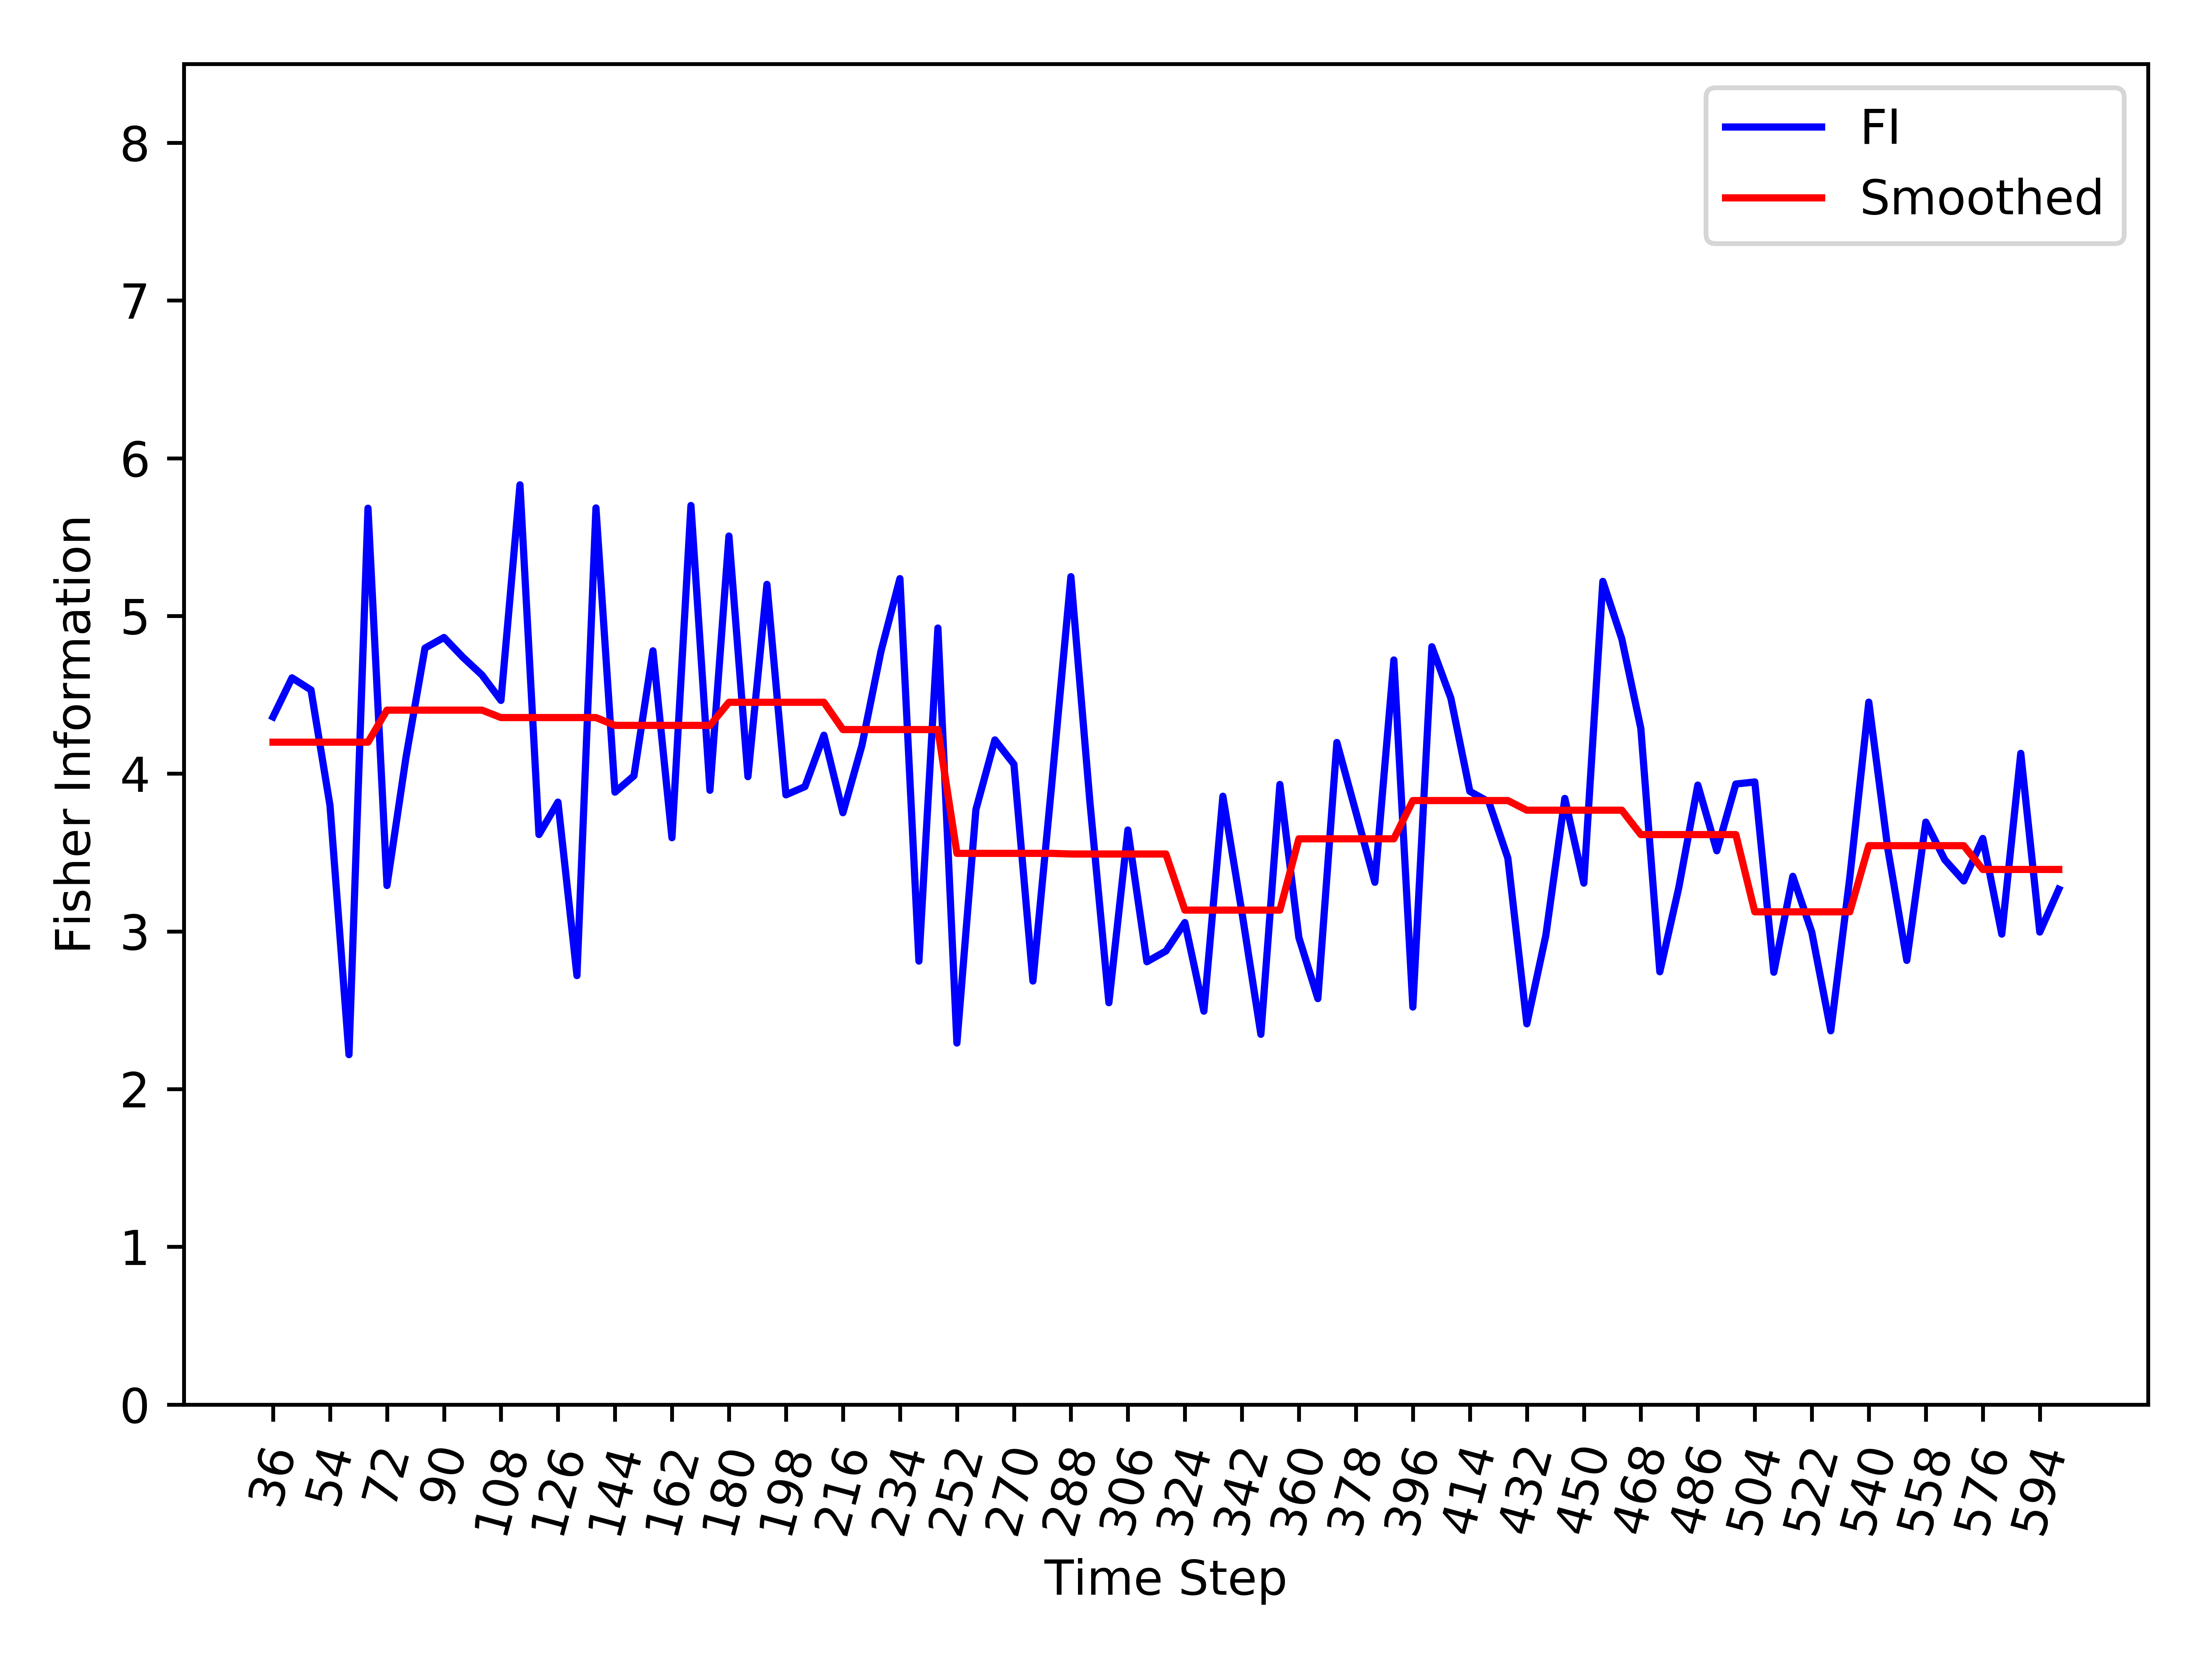

The table this chart was drawn from, first rows:
, Time_Step, FI, Smooth_FI
0, 36, 4.36, 4.2
1, 42, 4.608, 4.2
2, 48, 4.531, 4.2
3, 54, 3.798, 4.2
4, 60, 2.218, 4.2
5, 66, 5.683, 4.2
6, 72, 3.291, 4.403
7, 78, 4.103, 4.403
8, 84, 4.796, 4.403
9, 90, 4.864, 4.403
10, 96, 4.738, 4.403
11, 102, 4.626, 4.403
12, 108, 4.465, 4.356
13, 114, 5.831, 4.356
14, 120, 3.614, 4.356
15, 126, 3.82, 4.356
16, 132, 2.72, 4.356
17, 138, 5.685, 4.356
18, 144, 3.883, 4.306
19, 150, 3.987, 4.306
20, 156, 4.779, 4.306
21, 162, 3.594, 4.306
22, 168, 5.7, 4.306
23, 174, 3.895, 4.306
24, 180, 5.507, 4.453
25, 186, 3.981, 4.453
26, 192, 5.2, 4.453
27, 198, 3.866, 4.453
28, 204, 3.918, 4.453
29, 210, 4.244, 4.453
30, 216, 3.752, 4.28
31, 222, 4.179, 4.28
32, 228, 4.774, 4.28
33, 234, 5.237, 4.28
34, 240, 2.812, 4.28
35, 246, 4.923, 4.28
36, 252, 2.292, 3.495
37, 258, 3.773, 3.495
38, 264, 4.214, 3.495
39, 270, 4.06, 3.495
40, 276, 2.685, 3.495
41, 282, 3.944, 3.495
42, 288, 5.249, 3.491
43, 294, 3.822, 3.491
44, 300, 2.548, 3.491
45, 306, 3.643, 3.491
46, 312, 2.808, 3.491
47, 318, 2.875, 3.491
48, 324, 3.056, 3.135
49, 330, 2.494, 3.135
50, 336, 3.857, 3.135
51, 342, 3.123, 3.135
52, 348, 2.347, 3.135
53, 354, 3.932, 3.135
54, 360, 2.961, 3.587
55, 366, 2.574, 3.587
56, 372, 4.198, 3.587
57, 378, 3.757, 3.587
58, 384, 3.311, 3.587
59, 390, 4.721, 3.587
... 35 more rows
